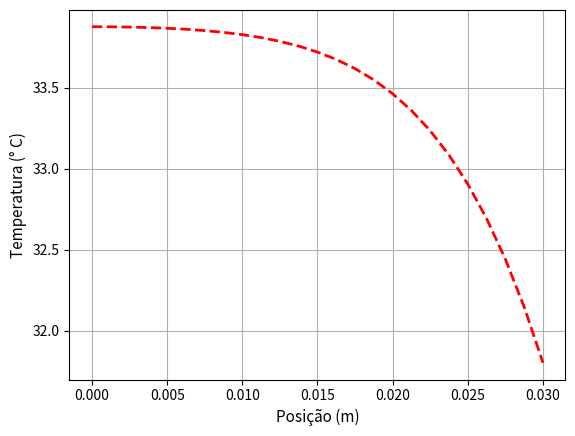

Reproduce this figure in Python.
import numpy as np
import matplotlib.pyplot as plt

# Variáveis do problema e do domínio:
L = 0.03                 # comprimento total da placa
N  = 25                  # número de nós da malha
ti = 0.0                 # tempo inicial da simulação
tf = 100.0               # tempo final da simulação
dx = L/(N-1)             # comprimento do intervalo
dt = 0.5                 # passo de tempo
nsteps = int((tf-ti)/dt) # número de passos de tempo
kappa = 0.6
rho = 600
cp = 1200
h = 15.0
g = 100000
T0 = 20.0
TL = 20.0
r = (kappa*dt)/(rho*cp*dx*dx) 
gamma = 3.0 + ((2*h*dx)/kappa)
mu = (dt)/(rho*cp)

A = np.zeros((N,N))                  # Matriz de coeficientes
B = np.full((N, 1), T0)              # Termos independente
X = np.linspace(0.0, L, N)           # Posições
tim = np.linspace(ti, tf, nsteps)    # Tempos, para plotar

def show_parameters():
    print('\nDomínio: %f (m)' %L)
    print('Refimamento: %.2f (m)' %dx)
    print("Critério de estabilidade: ", r)
    print('Tempo total de simulação: %0.1f (s)' %tf)
    print('Passo de tempo: %.1f (s)' %dt)
    print("Número de passos de tempo: ", nsteps)

def plot_perfil_single(x, y):
    plt.plot(x, y, 'r', linestyle='dashed', linewidth=2)
    plt.xlabel("Posição (m)", fontsize = 11)
    plt.ylabel("Temperatura (° C)", fontsize = 11)
    plt.grid(True, 'major', 'both')
    plt.savefig('Perfil_de_Temperatura.png')
    plt.show()

def solve_implicitly(nsteps):
    global A
    global B
    # Preenche A:
    A[0][0] = -3.0
    A[0][1] = 4.0
    A[0][2] = -1.0
    A[N-1][N-3] = 1.0
    A[N-1][N-2] = -4.0
    A[N-1][N-1] = gamma
    i, j = 1, 0
    while (i < N-1) :
        A[i][j] = - r
        A[i][j+1] = 1 + 2*r
        A[i][j+2] = -r
        j = j+1
        i = i+1
    # Itera de 1 até nsteps:
    t = 1
    while (t <= nsteps):
        # Correção dos B:
        B[0][0] = 0.0
        k = 1
        while k < (N-1) :
            B[k][0] = B[k][0] + mu*g
            k = k + 1
        B[N-1][0] = (2*h*dx*T0)/kappa
        # Atualiza B com as novas temperaturas:
        B = np.linalg.solve(A, B)
        t = t + 1
    print(t)

show_parameters()
solve_implicitly(nsteps)
plot_perfil_single(X, B)